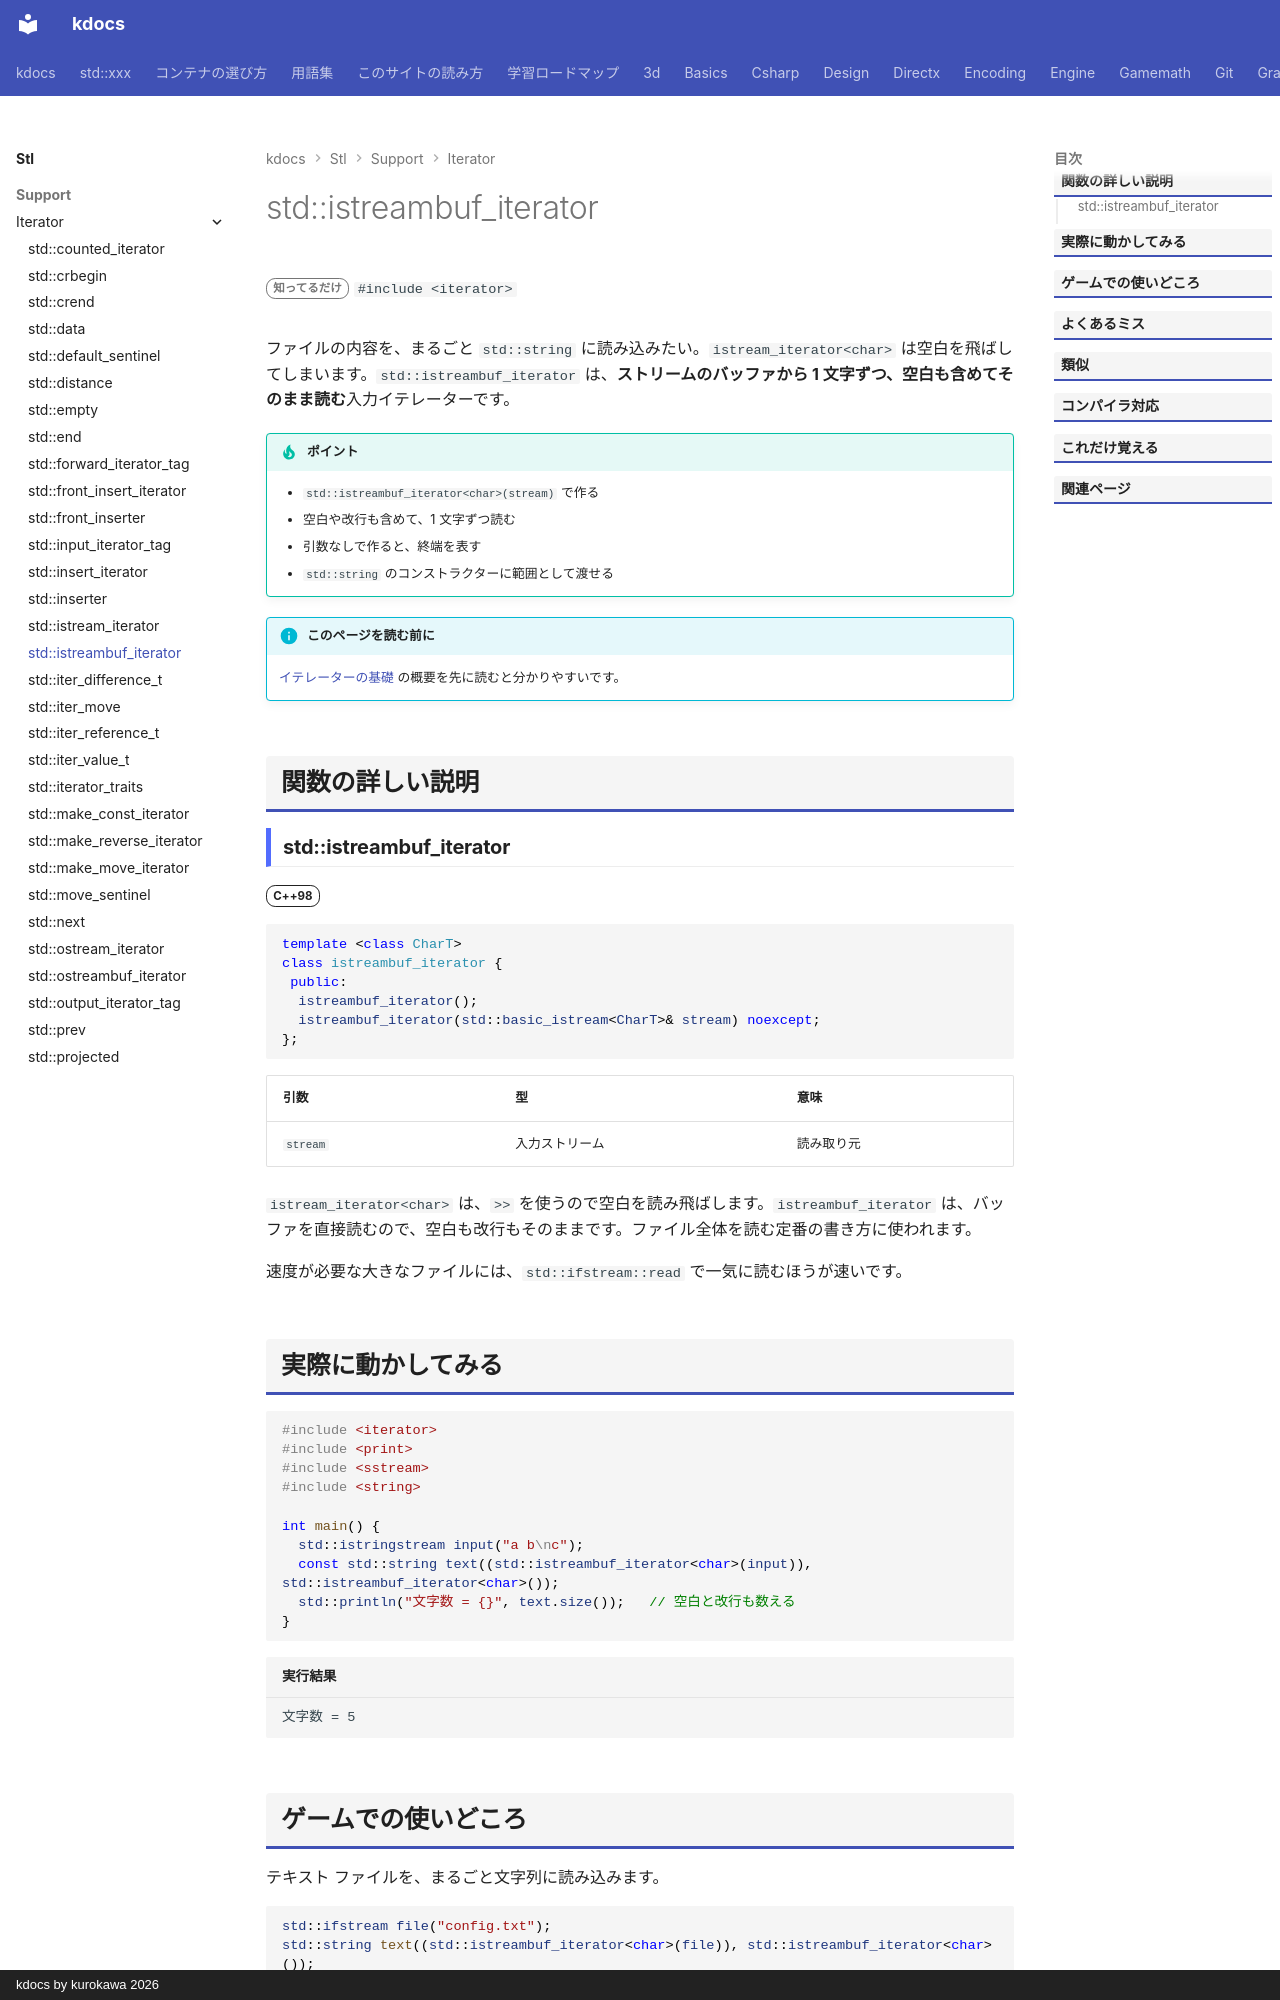

repository: qwzxdf/kdocs · page: stl/support/iterator/istreambuf_iterator/index.html · generator: mkdocs · copyright: kdocs by kurokawa 2026

---
title: std::istreambuf_iterator
summary: "ストリームバッファから、1 文字ずつ生で読むイテレータ。"
order: 900
group: イテレータの道具（<iterator>）
tags:
  - 型・言語サポート
---

# std::istreambuf_iterator

<div class="page-badges" markdown>
<span class="rank rank-rare">知ってるだけ</span>
`#include <iterator>`
</div>

ファイルの内容を、まるごと `std::string` に読み込みたい。`istream_iterator<char>` は空白を飛ばしてしまいます。`std::istreambuf_iterator` は、<strong>ストリームのバッファから 1 文字ずつ、空白も含めてそのまま読む</strong>入力イテレーターです。

!!! tip "ポイント"
    - `std::istreambuf_iterator<char>(stream)` で作る
    - 空白や改行も含めて、1 文字ずつ読む
    - 引数なしで作ると、終端を表す
    - `std::string` のコンストラクターに範囲として渡せる

!!! info "このページを読む前に"
    [イテレーターの基礎](../../../basics/iterator.md) の概要を先に読むと分かりやすいです。

## 関数の詳しい説明

### std::istreambuf_iterator {#istreambuf_iterator}

<span class="ver ver-98">C++98</span>

```cpp
template <class CharT>
class istreambuf_iterator {
 public:
  istreambuf_iterator();
  istreambuf_iterator(std::basic_istream<CharT>& stream) noexcept;
};
```

| 引数 | 型 | 意味 |
| --- | --- | --- |
| `stream` | 入力ストリーム | 読み取り元 |

`istream_iterator<char>` は、`>>` を使うので空白を読み飛ばします。`istreambuf_iterator` は、バッファを直接読むので、空白も改行もそのままです。ファイル全体を読む定番の書き方に使われます。

速度が必要な大きなファイルには、`std::ifstream::read` で一気に読むほうが速いです。
